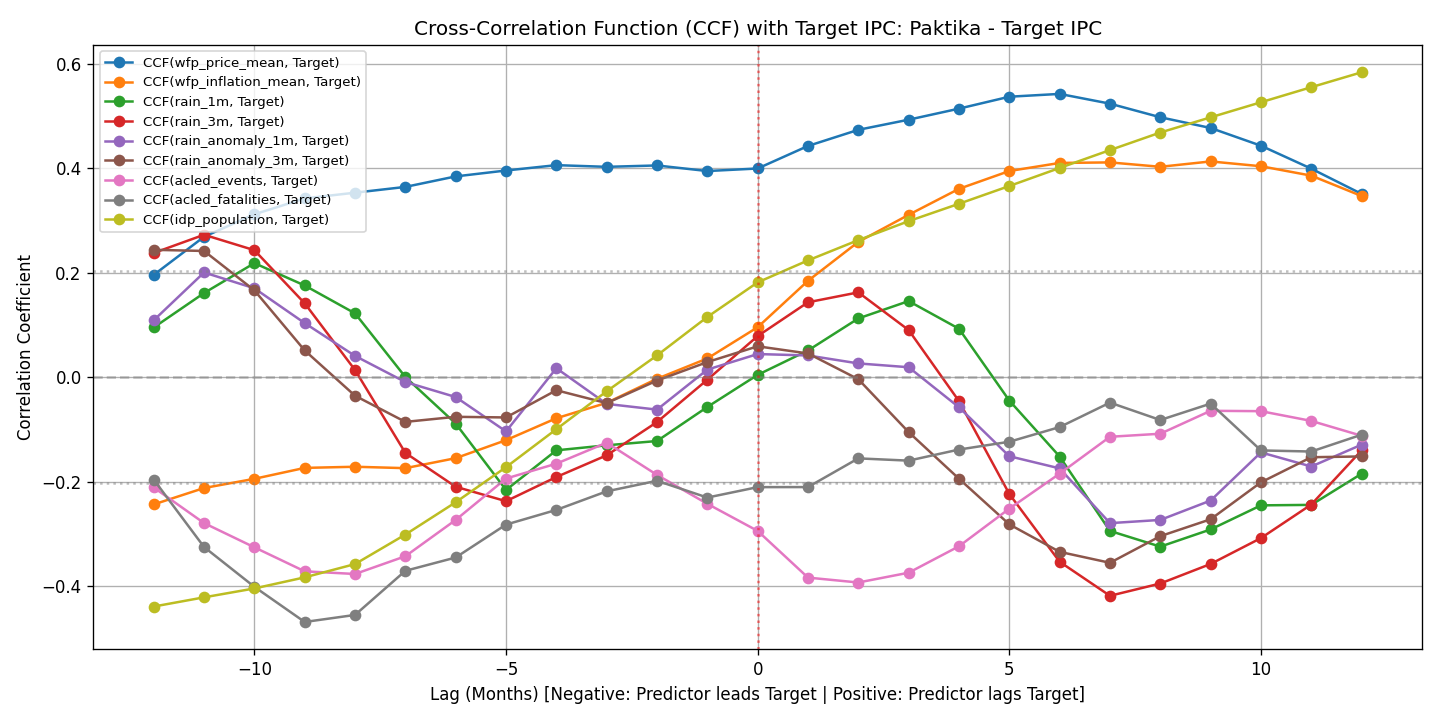

Data behind this chart, as committed beside it:
lag, acled_events, acled_fatalities, idp_population, rain_1m, rain_3m, rain_anomaly_1m, rain_anomaly_3m, wfp_inflation_mean, wfp_price_mean
-12, -0.2112, -0.1961, -0.4392, 0.09531, 0.2381, 0.1091, 0.2441, -0.2436, 0.1961
-11, -0.2794, -0.3252, -0.4216, 0.1613, 0.2729, 0.2007, 0.2419, -0.2122, 0.2691
-10, -0.3258, -0.4014, -0.4045, 0.2186, 0.2434, 0.1704, 0.1665, -0.1945, 0.3121
-9, -0.3717, -0.4688, -0.3833, 0.1758, 0.1416, 0.1037, 0.05134, -0.1736, 0.3425
-8, -0.3768, -0.4552, -0.3578, 0.1224, 0.01385, 0.04087, -0.03542, -0.1714, 0.3535
-7, -0.3428, -0.3707, -0.3013, 0.0004517, -0.1449, -0.009171, -0.08548, -0.1741, 0.3646
-6, -0.2733, -0.3452, -0.2394, -0.08872, -0.2098, -0.03788, -0.07577, -0.155, 0.3847
-5, -0.194, -0.2822, -0.1722, -0.2159, -0.2374, -0.1037, -0.077, -0.1205, 0.396
-4, -0.1655, -0.2541, -0.09946, -0.14, -0.1911, 0.0173, -0.02488, -0.07854, 0.4063
-3, -0.1253, -0.2185, -0.0269, -0.1303, -0.1495, -0.05106, -0.04956, -0.049, 0.403
-2, -0.1871, -0.1983, 0.04183, -0.1222, -0.08583, -0.062, -0.006347, -0.002901, 0.4057
-1, -0.2424, -0.2305, 0.1155, -0.05693, -0.004693, 0.01464, 0.02911, 0.03596, 0.395
0, -0.2943, -0.2105, 0.1818, 0.004593, 0.07888, 0.04446, 0.05926, 0.09583, 0.3999
1, -0.3838, -0.2103, 0.2238, 0.0513, 0.1436, 0.04174, 0.04558, 0.1847, 0.443
2, -0.3931, -0.1554, 0.2627, 0.1126, 0.1626, 0.02649, -0.00378, 0.2592, 0.4739
3, -0.3744, -0.1597, 0.299, 0.1459, 0.09039, 0.01919, -0.1051, 0.3111, 0.4933
4, -0.3238, -0.1385, 0.3323, 0.09291, -0.04575, -0.05753, -0.1944, 0.3609, 0.5145
5, -0.2517, -0.1236, 0.3663, -0.04467, -0.2235, -0.1513, -0.2818, 0.395, 0.5373
6, -0.1847, -0.09546, 0.4009, -0.1518, -0.3534, -0.1746, -0.3344, 0.4105, 0.5427
7, -0.114, -0.04859, 0.4351, -0.2944, -0.4186, -0.2794, -0.3554, 0.4115, 0.524
8, -0.1082, -0.08188, 0.4688, -0.3244, -0.3951, -0.2733, -0.3044, 0.4031, 0.498
9, -0.06426, -0.05052, 0.4979, -0.2915, -0.3576, -0.2362, -0.272, 0.4134, 0.4774
10, -0.06498, -0.1401, 0.5267, -0.2454, -0.3081, -0.144, -0.2013, 0.4042, 0.4435
11, -0.08363, -0.1423, 0.5556, -0.2445, -0.2438, -0.171, -0.1532, 0.3862, 0.3995
12, -0.1121, -0.1101, 0.5841, -0.1848, -0.14, -0.1291, -0.1517, 0.3471, 0.3512
